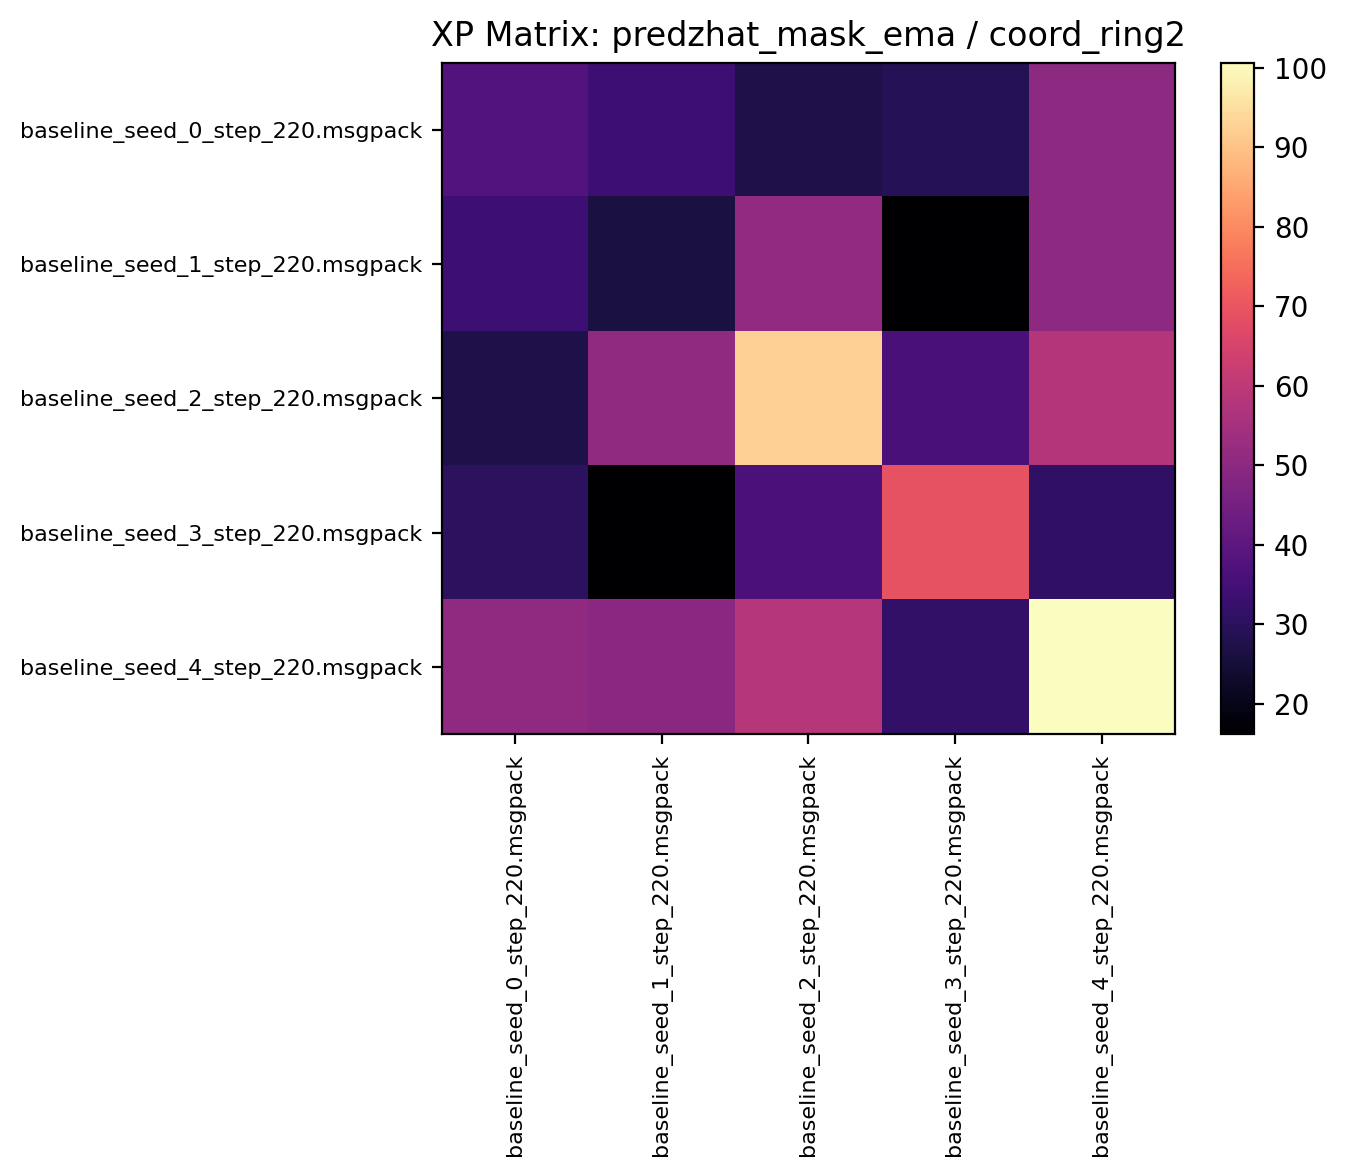

The file beside this chart, header and first rows:
38.212498, 33.654686, 27.343750, 28.709373, 49.870312
33.71, 26.29, 50.81, 16.16, 50.46
27.31, 50.54, 92.57, 36.08, 57.95
30.04, 16.21, 36.39, 69.44, 31.26
50.57, 49.8, 58.17, 31.42, 100.6
